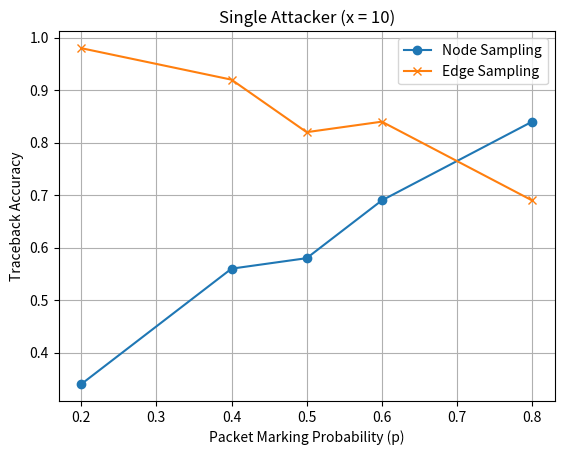
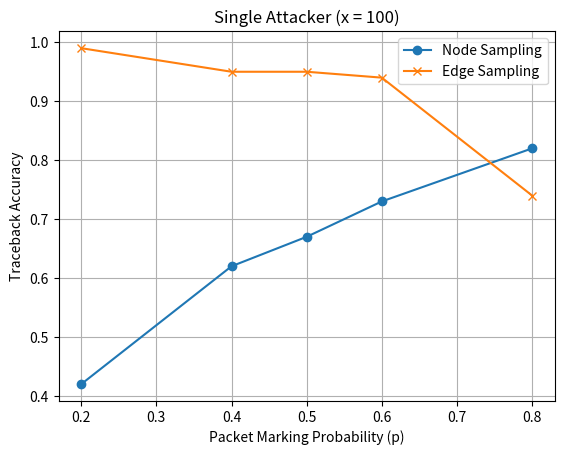
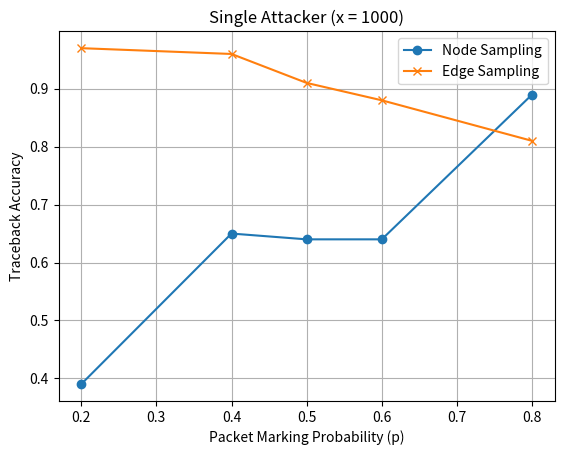
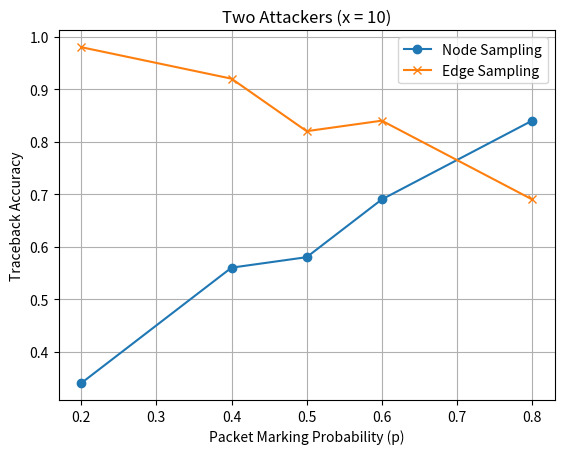
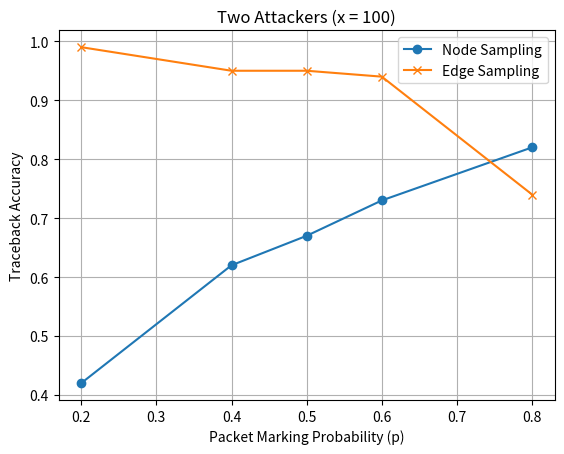
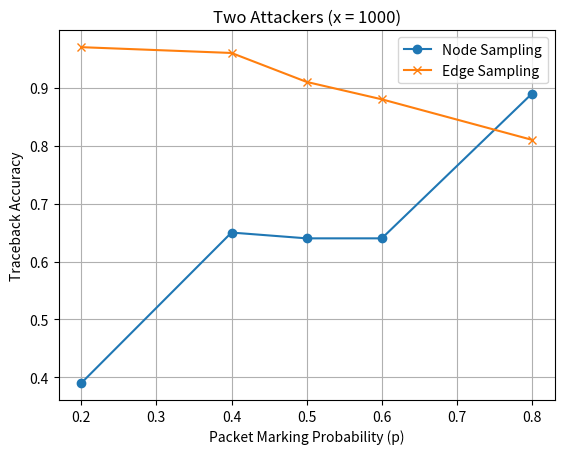

These charts were generated, in order, by the following Python code:
# Homework - 1
# Professor - Shamik Sengupta
# Author - Samuel Mouradian
# Due Date - 02 / 18 / 2026



import random
import numpy as np
import matplotlib.pyplot as plt
from collections import defaultdict



# ----------------------------------------
# ---------   INPUT PARAMETERS   ---------
# ----------------------------------------
p_values = [0.2, 0.4, 0.5, 0.6, 0.8]  # Packet Marking Probabilities
x = [10, 100, 1000]  # Attacker's rate of pumping packets
runs = 100  # Runs that will occur within the simulations
normal_rate = 1  # Normal user's rate of pumping packets



# ----------------------------------------
# -------------   TOPOLOGY   -------------
# ----------------------------------------
def create_topology():
    total_routers = random.randint(10, 20)
    num_branches = random.randint(3, 5)
    branches = [[] for _ in range(num_branches)]
    router_id = 1

    remaining = total_routers  # Distribute attack across all available routers within simulation

    for i in range(num_branches):
        # Checks to ensure there is (at the very least) one router per branch
        if i == num_branches - 1:
            branch_size = remaining
        else:
            max_routers_remaining  = remaining - (num_branches - i - 1)
            branch_size = random.randint(1, max_routers_remaining)

        # Initialize hop constraint
        branch_size = min(branch_size, 15)

        for _ in range(branch_size):
            branches[i].append(router_id)
            router_id += 1
        
        remaining -= branch_size
    
    return branches



# ----------------------------------------
# ----------   NODE  SAMPLING   ----------
# ----------------------------------------
def node_sampling(branches, attackers, p, x):
    # Set count for how many times each branch is marked
    observations = defaultdict(int)

    # Set packet transmission rate to x if attacker is on branch, and to normal_rate when there is no attacker
    for index, branch in enumerate(branches):
        rate = x if index in attackers else normal_rate

        # Begin packet transmission simulation
        for _ in range(rate):
            # Track attacker route by traversing each branch
            for router in reversed(branch):
                if random.random() < p:
                    observations[index] += 1
                    break
                else:
                    break
        # If no marks have been observed within the simulation, return nothing
        if not observations:
            return None
    
    # Prediction of which branch the attacker is on using the marked branches
    return max(observations, key = observations.get)



# ----------------------------------------
# ----------   EDGE  SAMPLING   ----------
# ----------------------------------------
def edge_sampling(branches, attackers, p, x):
    # Set count for how many times each branch is marked
    observations = defaultdict(int)

    # Set packet transmission rate to x if attacker is on branch, and to normal_rate when there is no attacker
    for index, branch in enumerate(branches):
        rate = x if index in attackers else normal_rate

        # Begin packet transmission simulation
        for _ in range(rate):
            start = 0
            distance = 0
            # Track attacker route by traversing each branch
            for router in reversed(branch):
                if random.random() < p:
                    start = router
                    distance = 0
                else:
                    if start is not None:
                        if distance == 0:
                            end = router
                            observations[index] += 1
                        distance += 1
        # If no marks have been observed within the simulation, return nothing
        if not observations:
            return None
        
    # Prediction of which branch the attacker is on using the marked branches
    return max(observations, key = observations.get)



# ----------------------------------------
# -------   P1: SINGLE  ATTACKER   -------
# ----------------------------------------
single_node_results = {}
single_edge_results = {}

for rate in x:
    node_accuracy = []
    edge_accuracy = []

    for p in p_values:
        node_correct = 0
        edge_correct = 0
        
        for _ in range(runs):
            branches = create_topology()
            attacker_branch = random.randint(0, len(branches) - 1)
            attackers = {attacker_branch}
            predicted_node = node_sampling(branches, attackers, p, rate)
            predicted_edge = edge_sampling(branches, attackers, p, rate)
            if predicted_node == attacker_branch:
                node_correct += 1
            if predicted_edge == attacker_branch:
                edge_correct += 1
        
        node_accuracy.append(node_correct / runs)
        edge_accuracy.append(edge_correct / runs)
    single_node_results[rate] = node_accuracy
    single_edge_results[rate] = edge_accuracy

for rate in x:
    plt.figure()
    plt.plot(p_values, single_node_results[rate], marker = 'o', label = 'Node Sampling')
    plt.plot(p_values, single_edge_results[rate], marker = 'x', label = 'Edge Sampling')
    plt.xlabel("Packet Marking Probability (p)")
    plt.ylabel("Traceback Accuracy")
    plt.title(f"Single Attacker (x = {rate})")
    plt.legend()
    plt.grid(True)
    plt.show()



# ----------------------------------------
# --------   P2: TWO  ATTACKERS   --------
# ----------------------------------------
double_node_results = {}
double_edge_results = {}

for rate in x:
    node_accuracy = []
    edge_accuracy = []

    for p in p_values:
        node_correct = 0
        edge_correct = 0
        
        for _ in range(runs):
            branches = create_topology()
            attackers = set(random.sample(range(len(branches)), 2))
            predicted_node = node_sampling(branches, attackers, p, rate)
            predicted_edge = edge_sampling(branches, attackers, p, rate)
            if predicted_node == attackers:
                node_correct += 1
            if predicted_edge == attackers:
                edge_correct += 1
        
        node_accuracy.append(node_correct / runs)
        edge_accuracy.append(edge_correct / runs)
    double_node_results[rate] = node_accuracy
    double_edge_results[rate] = edge_accuracy

for rate in x:
    plt.figure()
    plt.plot(p_values, single_node_results[rate], marker = 'o', label = 'Node Sampling')
    plt.plot(p_values, single_edge_results[rate], marker = 'x', label = 'Edge Sampling')
    plt.xlabel("Packet Marking Probability (p)")
    plt.ylabel("Traceback Accuracy")
    plt.title(f"Two Attackers (x = {rate})")
    plt.legend()
    plt.grid(True)
    plt.show()